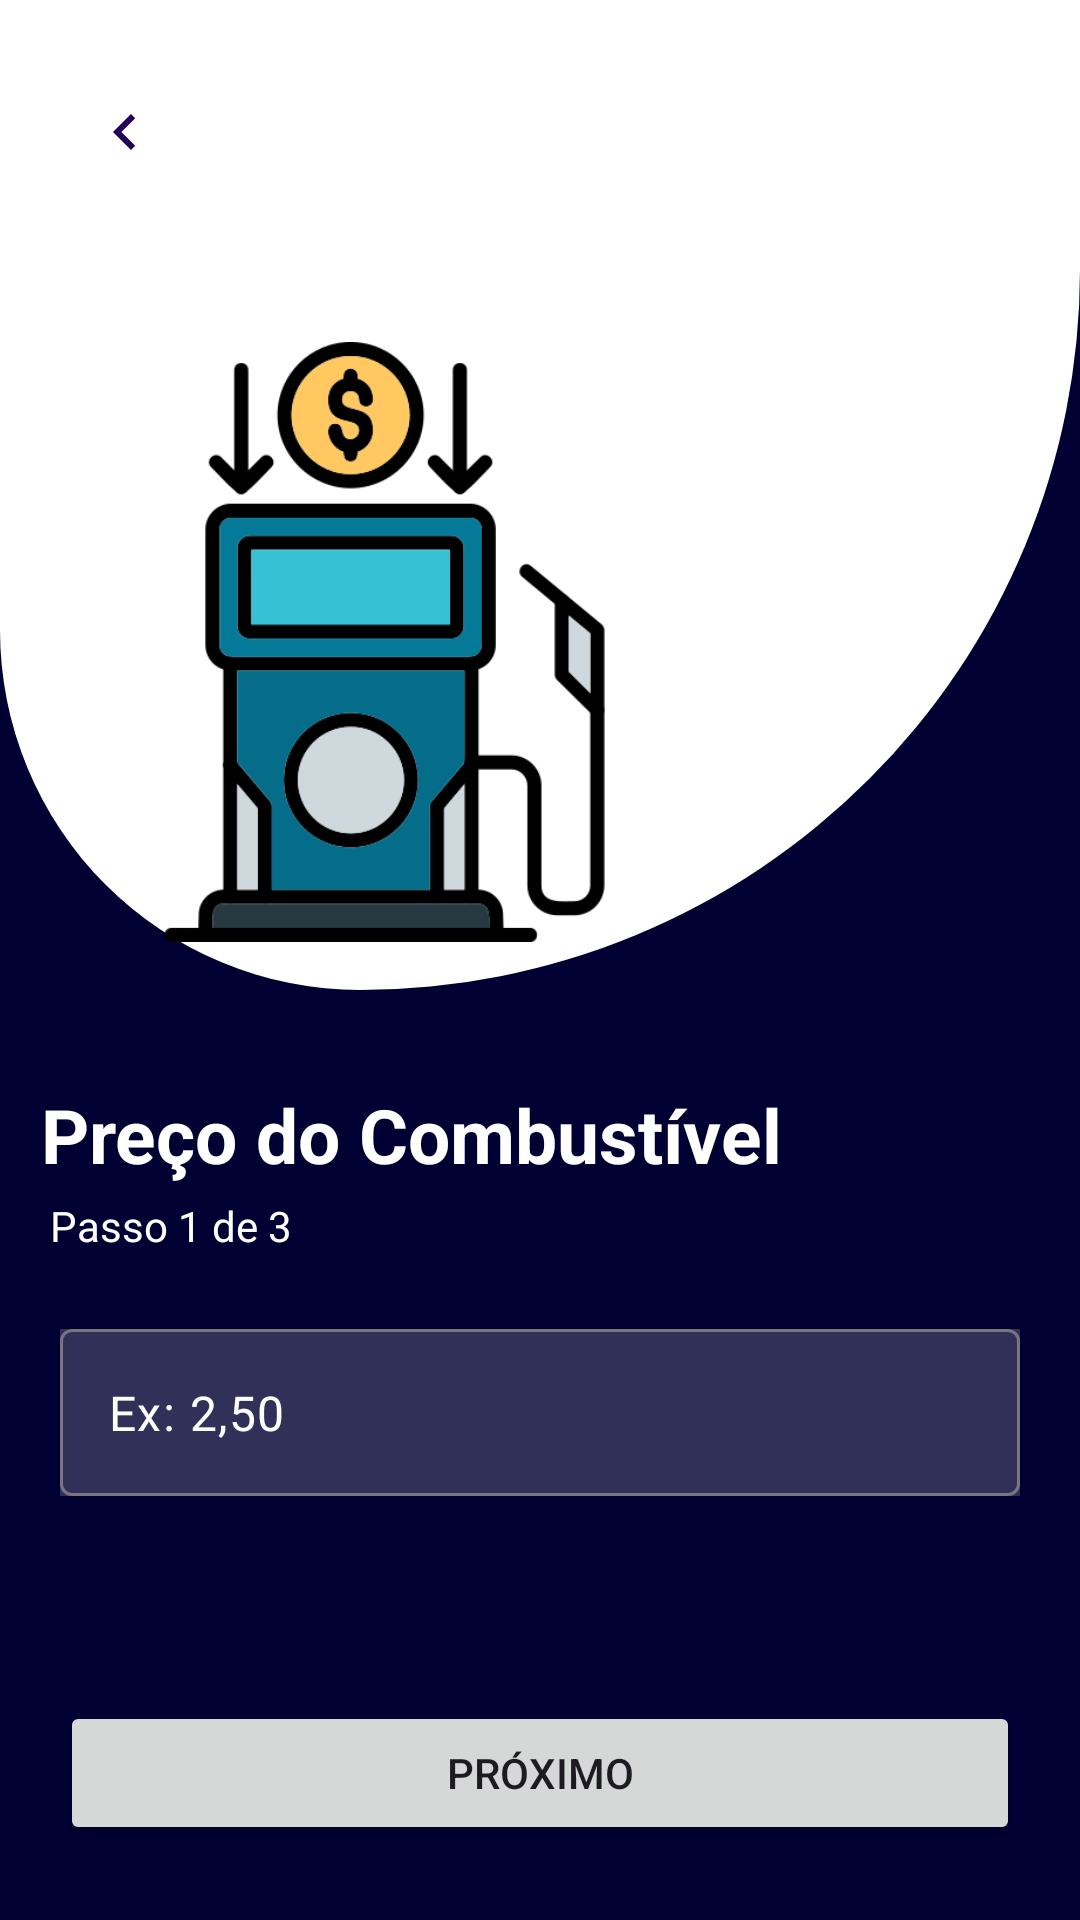

This screen was rendered from an Android layout file. Write that file and the resources it references.
<!-- AndroidManifest.xml: application theme Theme.App_Calculo_Gasto_Combustível -->
<!-- res/layout/activity_preco_combustivel.xml -->
<?xml version="1.0" encoding="utf-8"?>
<androidx.constraintlayout.widget.ConstraintLayout xmlns:android="http://schemas.android.com/apk/res/android"
    xmlns:app="http://schemas.android.com/apk/res-auto"
    xmlns:tools="http://schemas.android.com/tools"
    android:layout_width="match_parent"
    android:layout_height="match_parent"
    android:background="@color/NavyBlue"
    tools:context=".b_tela_preco_combustivel">

    <androidx.constraintlayout.widget.ConstraintLayout
        android:id="@+id/Inicial_header"
        android:layout_width="match_parent"
        android:layout_height="330sp"
        android:background="@drawable/header1"
        android:orientation="vertical"
        app:layout_constraintBottom_toTopOf="@+id/tv_Preço_Combustível"
        app:layout_constraintEnd_toEndOf="parent"
        app:layout_constraintStart_toStartOf="parent"
        app:layout_constraintTop_toTopOf="parent"
        app:layout_constraintVertical_bias="0.0">

        <com.google.android.material.floatingactionbutton.FloatingActionButton
            android:id="@+id/btn_arrow_back1"
            android:contentDescription="Voltar"
            android:layout_width="wrap_content"
            android:layout_height="wrap_content"
            android:layout_marginTop="16dp"
            android:clickable="true"
            android:src="@drawable/arrow_back"
            android:backgroundTint="@android:color/transparent"
            app:elevation="0dp"
            app:layout_constraintEnd_toEndOf="parent"
            app:layout_constraintHorizontal_bias="0.045"
            app:layout_constraintStart_toStartOf="parent"
            app:layout_constraintTop_toTopOf="parent" />

        <ImageView
            android:layout_width="wrap_content"
            android:layout_height="200sp"
            android:layout_marginEnd="52dp"
            android:src="@drawable/pump_vf"
            app:layout_constraintBottom_toBottomOf="parent"
            app:layout_constraintEnd_toEndOf="parent"
            app:layout_constraintTop_toTopOf="parent"
            app:layout_constraintVertical_bias="0.876" />

    </androidx.constraintlayout.widget.ConstraintLayout>

    <TextView
        android:id="@+id/tv_Preço_Combustível"
        android:layout_width="wrap_content"
        android:layout_height="wrap_content"
        android:text="Preço do Combustível"
        android:textColor="@color/white"
        android:textSize="25dp"
        android:textStyle="bold"
        app:layout_constraintBottom_toBottomOf="parent"
        app:layout_constraintEnd_toEndOf="parent"
        app:layout_constraintHorizontal_bias="0.122"
        app:layout_constraintStart_toStartOf="parent"
        app:layout_constraintTop_toTopOf="parent"
        app:layout_constraintVertical_bias="0.596" />


    <TextView
        android:id="@+id/tv_passo_1_de_3"
        android:layout_width="wrap_content"
        android:layout_height="wrap_content"
        android:layout_marginTop="4dp"
        android:text="Passo 1 de 3"
        android:textColor="@color/white"
        app:layout_constraintEnd_toEndOf="parent"
        app:layout_constraintHorizontal_bias="0.06"
        app:layout_constraintStart_toStartOf="parent"
        app:layout_constraintTop_toBottomOf="@+id/tv_Preço_Combustível" />

    <com.google.android.material.textfield.TextInputLayout
        android:layout_width="match_parent"
        android:layout_height="wrap_content"
        android:layout_marginHorizontal="20dp"
        android:layout_marginTop="25dp"
        android:background="#30FFFFFF"
        app:hintEnabled="false"
        app:layout_constraintEnd_toEndOf="parent"
        app:layout_constraintStart_toStartOf="parent"
        app:layout_constraintTop_toBottomOf="@+id/tv_passo_1_de_3">

        <com.google.android.material.textfield.TextInputEditText
            android:id="@+id/textinput_preço_combustivel"
            android:layout_width="match_parent"
            android:layout_height="wrap_content"
            android:hint="Ex: 2,50"
            android:inputType="numberDecimal"
            android:maxLength="4"
            android:textColor="@color/white"
            android:textColorHint="@color/white"
            tools:layout_editor_absoluteX="1dp"
            tools:layout_editor_absoluteY="517dp" />
    </com.google.android.material.textfield.TextInputLayout>

    <Button
        android:id="@+id/btn_Próximo1"
        android:layout_width="match_parent"
        android:layout_height="wrap_content"
        android:layout_marginHorizontal="20dp"
        android:layout_marginBottom="25dp"
        android:text="Próximo"
        app:layout_constraintBottom_toBottomOf="parent"
        app:layout_constraintEnd_toEndOf="parent"
        app:layout_constraintHorizontal_bias="0.498"
        app:layout_constraintStart_toStartOf="parent" />


</androidx.constraintlayout.widget.ConstraintLayout>
<!-- resources referenced by this layout -->
<resources>
  <color name="NavyBlue">#000033</color>
  <color name="white">#FFFFFFFF</color>
  <!-- drawable arrow_back (drawable) -->
  <vector xmlns:android="http://schemas.android.com/apk/res/android"
      android:width="24dp"
      android:height="24dp"
      android:viewportWidth="960"
      android:viewportHeight="960">
    <path
        android:fillColor="@color/NavyBlue"
        android:pathData="M560,720 L320,480l240,-240 56,56 -184,184 184,184 -56,56Z"/>
  </vector>
  <!-- drawable header1 (drawable) -->
  <?xml version="1.0" encoding="utf-8"?>
  <shape xmlns:android="http://schemas.android.com/apk/res/android">
  
      <solid android:color="@color/white"/>
  
      <corners android:bottomLeftRadius="150dp"
               android:bottomRightRadius="300dp"/>
  
  </shape>
  <!-- drawable pump_vf: png bitmap (drawable, 24059 bytes) -->
  <style name="Theme.App_Calculo_Gasto_Combustível" parent="Base.Theme.App_Calculo_Gasto_Combustível" />
  <style name="Base.Theme.App_Calculo_Gasto_Combustível" parent="Theme.Material3.DayNight.NoActionBar">
          
          
      </style>
</resources>
